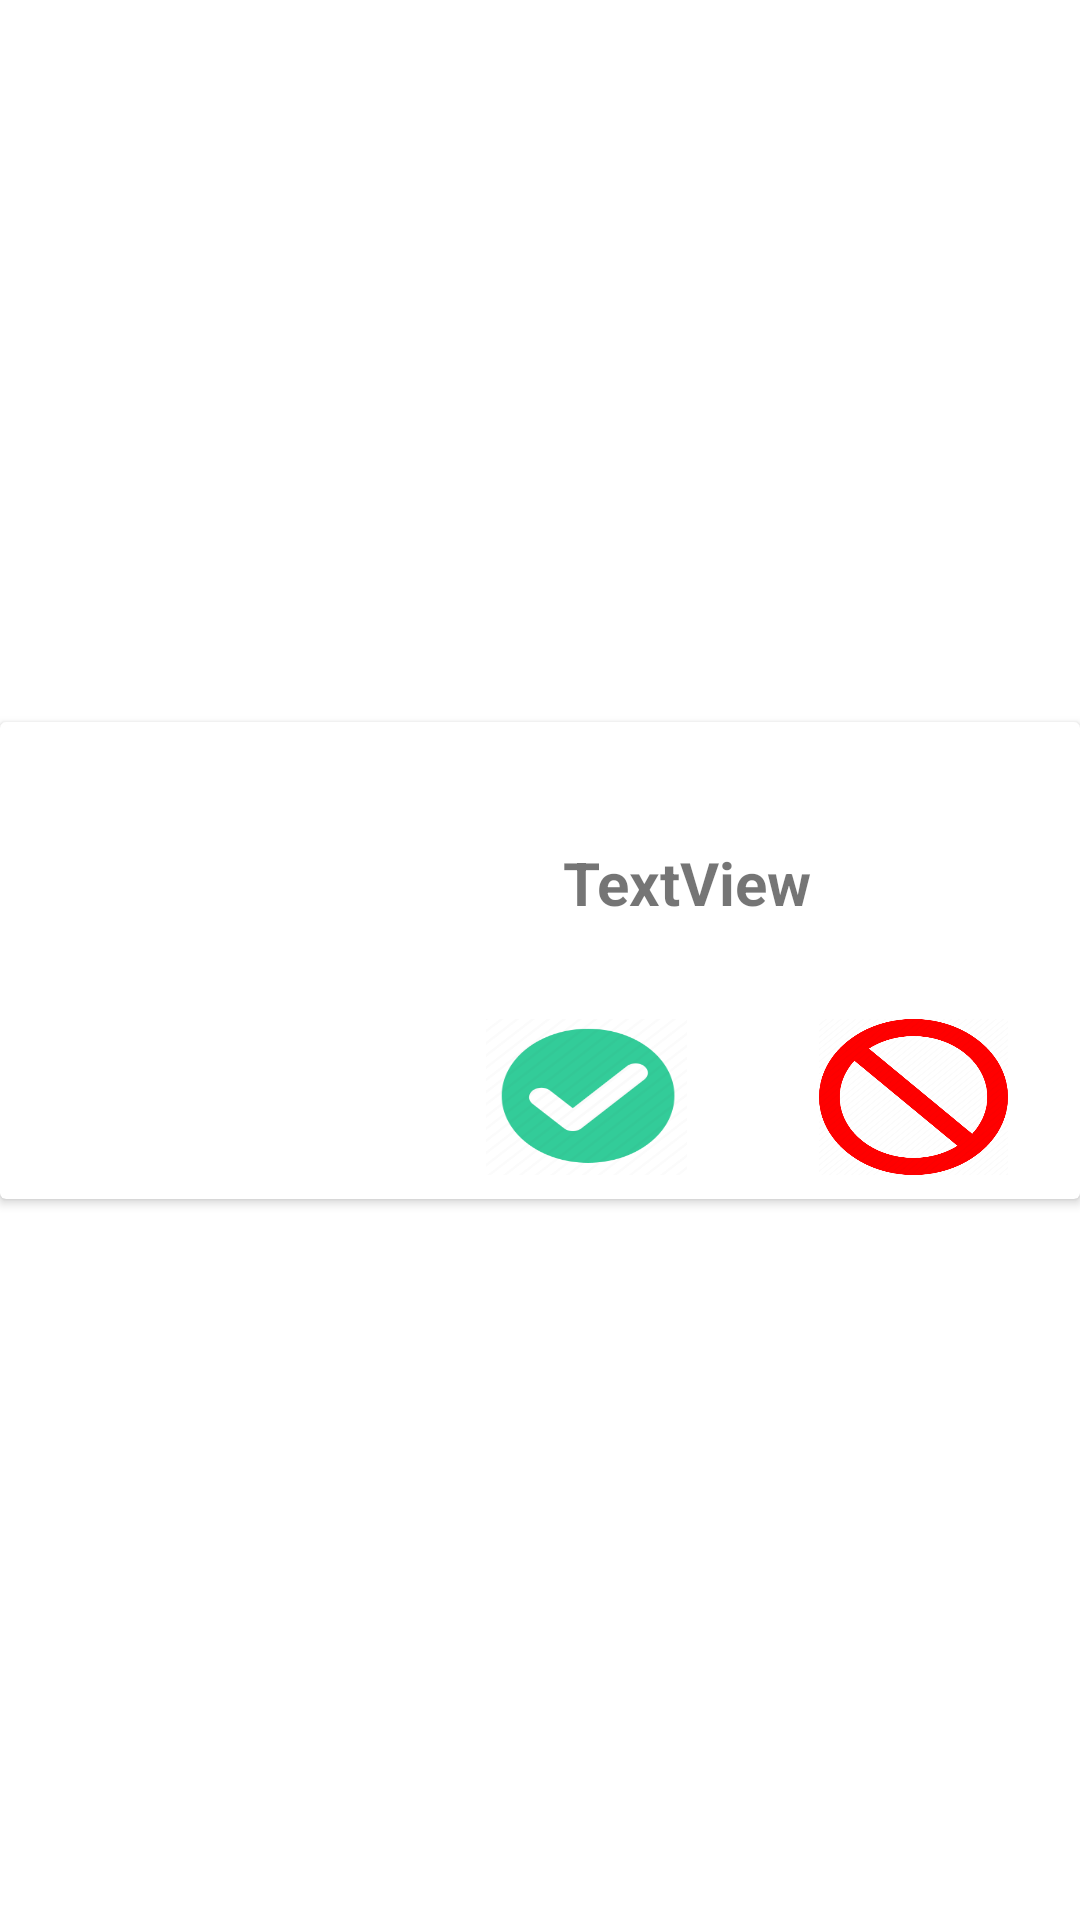

Android layout source for this screen:
<!-- AndroidManifest.xml: application theme Theme.IsBulKotlin -->
<!-- res/layout/card_basvuru.xml -->
<?xml version="1.0" encoding="utf-8"?>
<androidx.constraintlayout.widget.ConstraintLayout xmlns:android="http://schemas.android.com/apk/res/android"
    xmlns:app="http://schemas.android.com/apk/res-auto"
    xmlns:tools="http://schemas.android.com/tools"
    android:layout_width="match_parent"
    android:layout_height="wrap_content">

    <androidx.cardview.widget.CardView
        android:layout_width="match_parent"
        android:layout_height="wrap_content"
        app:layout_constraintBottom_toBottomOf="parent"
        app:layout_constraintEnd_toEndOf="parent"
        app:layout_constraintStart_toStartOf="parent"
        app:layout_constraintTop_toTopOf="parent">

        <androidx.constraintlayout.widget.ConstraintLayout
            android:layout_width="match_parent"
            android:layout_height="match_parent">

            <ImageView
                android:id="@+id/imageView9"
                android:layout_width="90dp"
                android:layout_height="85dp"
                android:layout_marginStart="8dp"
                app:layout_constraintBottom_toBottomOf="parent"
                app:layout_constraintStart_toStartOf="parent"
                app:layout_constraintTop_toTopOf="parent"
                app:srcCompat="@drawable/ic_baseline_person_24_black" />

            <TextView
                android:id="@+id/textBasvuranAd"
                android:layout_width="wrap_content"
                android:layout_height="wrap_content"
                android:layout_marginTop="40dp"
                android:text="TextView"
                android:textSize="20sp"
                android:textStyle="bold"
                app:layout_constraintEnd_toEndOf="parent"
                app:layout_constraintHorizontal_bias="0.5"
                app:layout_constraintStart_toEndOf="@+id/imageView9"
                app:layout_constraintTop_toTopOf="parent" />

            <ImageButton
                android:id="@+id/imageButtonOnay"
                android:layout_width="67dp"
                android:layout_height="52dp"
                android:layout_marginStart="64dp"
                android:layout_marginTop="31dp"
                android:layout_marginBottom="8dp"
                android:background="@drawable/yes"
                app:layout_constraintBottom_toBottomOf="parent"
                app:layout_constraintStart_toEndOf="@+id/imageView9"
                app:layout_constraintTop_toBottomOf="@+id/textBasvuranAd"
                app:layout_constraintVertical_bias="1.0"
                tools:ignore="SpeakableTextPresentCheck" />

            <ImageButton
                android:id="@+id/imageButtonRed"
                android:layout_width="63dp"
                android:layout_height="52dp"
                android:layout_marginTop="32dp"
                android:layout_marginEnd="24dp"
                android:layout_marginBottom="8dp"
                android:background="@drawable/no"
                app:layout_constraintBottom_toBottomOf="parent"
                app:layout_constraintEnd_toEndOf="parent"
                app:layout_constraintTop_toBottomOf="@+id/textBasvuranAd"
                tools:ignore="SpeakableTextPresentCheck" />
        </androidx.constraintlayout.widget.ConstraintLayout>
    </androidx.cardview.widget.CardView>
</androidx.constraintlayout.widget.ConstraintLayout>
<!-- resources referenced by this layout -->
<resources>
  <!-- drawable no: png bitmap (drawable-v24, 23539 bytes) -->
  <!-- drawable yes: png bitmap (drawable-v24, 6471 bytes) -->
  <style name="Theme.IsBulKotlin" parent="Theme.MaterialComponents.DayNight.DarkActionBar">
          
          <item name="colorPrimary">@color/purple_500</item>
          <item name="colorPrimaryVariant">@color/purple_700</item>
          <item name="colorOnPrimary">@color/white</item>
          
          <item name="colorSecondary">@color/teal_200</item>
          <item name="colorSecondaryVariant">@color/teal_700</item>
          <item name="colorOnSecondary">@color/black</item>
          
          <item name="android:statusBarColor" tools:targetApi="l">?attr/colorPrimaryVariant</item>
          
          <item name="windowActionBar">false</item>
          <item name="windowNoTitle">true</item>
      </style>
  <!-- not gathered from this repository: default colours our renderer supplied (Android Studio template values) -->
  <color name="purple_500">#FF6200EE</color>
  <color name="purple_700">#FF3700B3</color>
  <color name="teal_200">#FF03DAC5</color>
  <color name="teal_700">#FF018786</color>
  <color name="black">#FF000000</color>
  <color name="white">#FFFFFFFF</color>
</resources>
